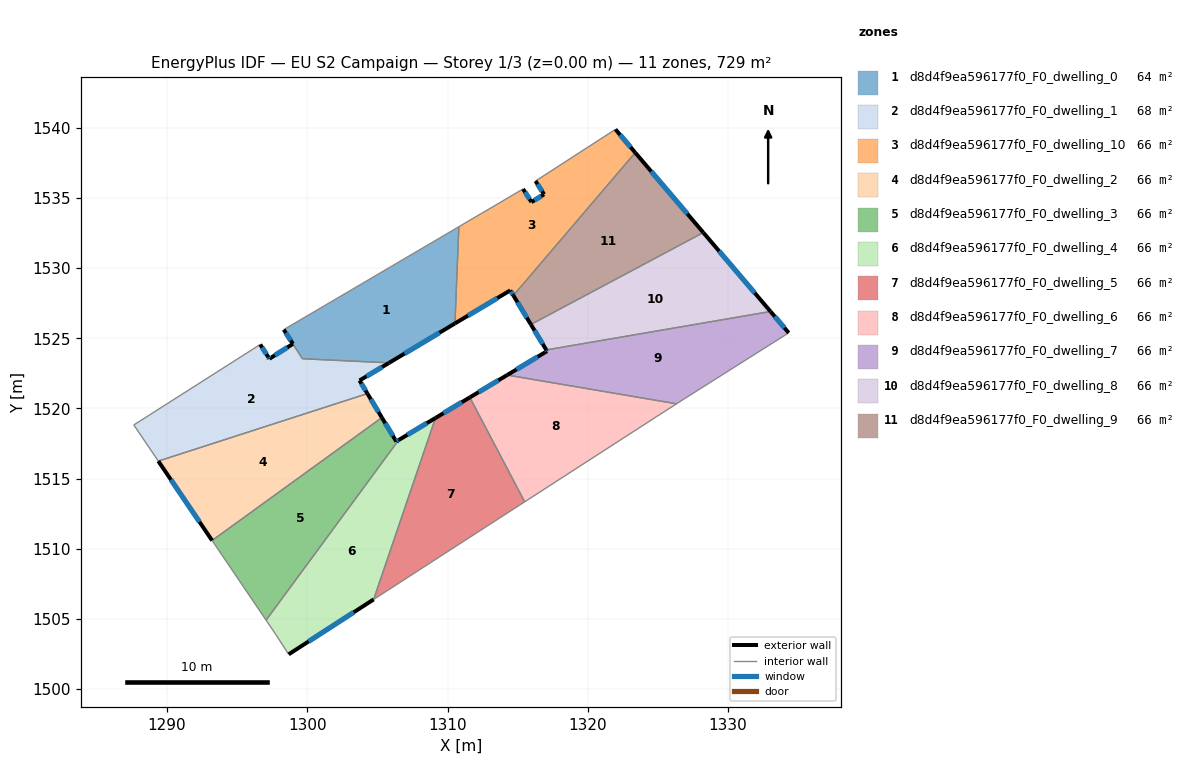
=== STOREY PLAN SPEC (per zone: floor XY polygon, exterior-wall plan segments, windows/doors) ===
zone 1: d8d4f9ea596177f0_F0_dwelling_0  (64.3 m²)
  floor: (1310.81, 1532.96) (1310.53, 1526.06) (1305.83, 1523.25) (1299.66, 1523.54) (1298.32, 1525.62)
  exterior wall: (1305.83, 1523.25) – (1310.53, 1526.06)  [5.5 m]
    window: (1306.94, 1523.91) – (1309.43, 1525.40)  [4.6 m²]
  exterior wall: (1298.32, 1525.62) – (1298.98, 1524.60)  [1.2 m]
    window: (1298.48, 1525.38) – (1298.82, 1524.84)  [1.0 m²]
  interior walls: 4
zone 2: d8d4f9ea596177f0_F0_dwelling_1  (68.2 m²)
  floor: (1305.83, 1523.25) (1303.73, 1521.99) (1304.29, 1521.06) (1289.38, 1516.25) (1287.63, 1518.82) (1296.65, 1524.56) (1297.22, 1523.66) (1297.30, 1523.54) (1298.98, 1524.60) (1299.66, 1523.54)
  exterior wall: (1297.30, 1523.54) – (1297.22, 1523.66)  [0.1 m]
    window: (1297.28, 1523.57) – (1297.24, 1523.63)  [0.1 m²]
  exterior wall: (1298.98, 1524.60) – (1297.30, 1523.54)  [2.0 m]
    window: (1298.58, 1524.35) – (1297.69, 1523.79)  [1.7 m²]
  exterior wall: (1303.73, 1521.99) – (1305.83, 1523.25)  [2.5 m]
    window: (1304.22, 1522.29) – (1305.34, 1522.96)  [2.1 m²]
  exterior wall: (1304.29, 1521.06) – (1303.73, 1521.99)  [1.1 m]
    window: (1304.16, 1521.28) – (1303.86, 1521.77)  [0.9 m²]
  exterior wall: (1297.22, 1523.66) – (1296.65, 1524.56)  [1.1 m]
    window: (1297.09, 1523.87) – (1296.78, 1524.35)  [0.9 m²]
  interior walls: 5
zone 3: d8d4f9ea596177f0_F0_dwelling_10  (66.3 m²)
  floor: (1321.97, 1539.90) (1323.38, 1538.24) (1314.70, 1528.06) (1314.47, 1528.42) (1310.53, 1526.06) (1310.81, 1532.96) (1315.39, 1535.65) (1315.99, 1534.71) (1316.88, 1535.26) (1316.27, 1536.21)
  exterior wall: (1316.88, 1535.26) – (1315.99, 1534.71)  [1.1 m]
    window: (1316.67, 1535.13) – (1316.20, 1534.84)  [0.9 m²]
  exterior wall: (1316.27, 1536.21) – (1316.88, 1535.26)  [1.1 m]
    window: (1316.42, 1535.99) – (1316.74, 1535.49)  [1.0 m²]
  exterior wall: (1323.38, 1538.24) – (1321.97, 1539.90)  [2.2 m]
    window: (1323.05, 1538.63) – (1322.30, 1539.51)  [1.8 m²]
  exterior wall: (1314.47, 1528.42) – (1314.70, 1528.06)  [0.4 m]
    window: (1314.53, 1528.33) – (1314.64, 1528.14)  [0.4 m²]
  exterior wall: (1310.53, 1526.06) – (1314.47, 1528.42)  [4.6 m]
    window: (1311.46, 1526.61) – (1313.55, 1527.87)  [3.9 m²]
  exterior wall: (1315.99, 1534.71) – (1315.39, 1535.65)  [1.1 m]
    window: (1315.85, 1534.93) – (1315.53, 1535.43)  [0.9 m²]
  interior walls: 4
zone 4: d8d4f9ea596177f0_F0_dwelling_2  (66.3 m²)
  floor: (1304.29, 1521.06) (1305.32, 1519.35) (1293.22, 1510.58) (1289.38, 1516.25)
  exterior wall: (1305.32, 1519.35) – (1304.29, 1521.06)  [2.0 m]
    window: (1305.08, 1519.75) – (1304.53, 1520.66)  [1.7 m²]
  exterior wall: (1289.38, 1516.25) – (1293.22, 1510.58)  [6.8 m]
    window: (1290.28, 1514.92) – (1292.32, 1511.91)  [5.8 m²]
  interior walls: 2
zone 5: d8d4f9ea596177f0_F0_dwelling_3  (66.3 m²)
  floor: (1305.32, 1519.35) (1306.35, 1517.65) (1306.52, 1517.75) (1297.07, 1504.91) (1293.22, 1510.58)
  exterior wall: (1306.35, 1517.65) – (1305.32, 1519.35)  [2.0 m]
    window: (1306.11, 1518.05) – (1305.56, 1518.95)  [1.7 m²]
  exterior wall: (1306.52, 1517.75) – (1306.35, 1517.65)  [0.2 m]
    window: (1306.48, 1517.72) – (1306.39, 1517.67)  [0.2 m²]
  interior walls: 3
zone 6: d8d4f9ea596177f0_F0_dwelling_4  (66.3 m²)
  floor: (1309.14, 1519.32) (1304.73, 1506.38) (1298.67, 1502.47) (1297.77, 1503.87) (1297.07, 1504.91) (1306.52, 1517.75)
  exterior wall: (1309.14, 1519.32) – (1306.52, 1517.75)  [3.1 m]
    window: (1308.53, 1518.95) – (1307.14, 1518.12)  [2.6 m²]
  exterior wall: (1298.67, 1502.47) – (1304.73, 1506.38)  [7.2 m]
    window: (1300.10, 1503.39) – (1303.31, 1505.47)  [6.1 m²]
  interior walls: 4
zone 7: d8d4f9ea596177f0_F0_dwelling_5  (66.3 m²)
  floor: (1311.59, 1520.79) (1315.50, 1513.34) (1304.73, 1506.38) (1309.14, 1519.32)
  exterior wall: (1311.59, 1520.79) – (1309.14, 1519.32)  [2.9 m]
    window: (1311.02, 1520.44) – (1309.72, 1519.67)  [2.4 m²]
  interior walls: 3
zone 8: d8d4f9ea596177f0_F0_dwelling_6  (66.3 m²)
  floor: (1326.33, 1520.33) (1324.89, 1519.41) (1315.50, 1513.34) (1311.59, 1520.79) (1314.25, 1522.38)
  exterior wall: (1314.25, 1522.38) – (1311.59, 1520.79)  [3.1 m]
    window: (1313.63, 1522.01) – (1312.22, 1521.16)  [2.6 m²]
  interior walls: 4
zone 9: d8d4f9ea596177f0_F0_dwelling_7  (66.3 m²)
  floor: (1333.03, 1526.91) (1334.32, 1525.39) (1326.89, 1520.69) (1326.33, 1520.33) (1314.25, 1522.38) (1317.09, 1524.08) (1317.04, 1524.17)
  exterior wall: (1317.09, 1524.08) – (1314.25, 1522.38)  [3.3 m]
    window: (1316.43, 1523.68) – (1314.92, 1522.78)  [2.8 m²]
  exterior wall: (1317.04, 1524.17) – (1317.09, 1524.08)  [0.1 m]
    window: (1317.05, 1524.15) – (1317.08, 1524.10)  [0.1 m²]
  exterior wall: (1334.32, 1525.39) – (1333.03, 1526.91)  [2.0 m]
    window: (1334.02, 1525.75) – (1333.33, 1526.56)  [1.7 m²]
  interior walls: 4
zone 10: d8d4f9ea596177f0_F0_dwelling_8  (66.3 m²)
  floor: (1328.24, 1532.54) (1333.03, 1526.91) (1317.04, 1524.17) (1315.95, 1525.99)
  exterior wall: (1315.95, 1525.99) – (1317.04, 1524.17)  [2.1 m]
    window: (1316.20, 1525.56) – (1316.78, 1524.60)  [1.8 m²]
  exterior wall: (1333.03, 1526.91) – (1328.24, 1532.54)  [7.4 m]
    window: (1331.90, 1528.23) – (1329.36, 1531.22)  [6.2 m²]
  interior walls: 2
zone 11: d8d4f9ea596177f0_F0_dwelling_9  (66.3 m²)
  floor: (1323.38, 1538.24) (1328.24, 1532.54) (1315.95, 1525.99) (1314.70, 1528.06)
  exterior wall: (1314.70, 1528.06) – (1315.95, 1525.99)  [2.4 m]
    window: (1314.99, 1527.57) – (1315.65, 1526.47)  [2.0 m²]
  exterior wall: (1328.24, 1532.54) – (1323.38, 1538.24)  [7.5 m]
    window: (1327.10, 1533.88) – (1324.52, 1536.90)  [6.3 m²]
  interior walls: 2

=== DERIVED (storey summary) ===
Building: EU S2 Campaign
Storey: 1 of 3  (floor level z = 0.00 m)
Storey gross floor area: 729.1 m²
Zones on this storey: 11
  - d8d4f9ea596177f0_F0_dwelling_0: floor 64.3 m²; exterior wall 6.7 m (20.1 m²); 2 window(s) 5.6 m²; WWR 28.1%
  - d8d4f9ea596177f0_F0_dwelling_1: floor 68.2 m²; exterior wall 6.7 m (20.2 m²); 5 window(s) 5.7 m²; WWR 28.1%
  - d8d4f9ea596177f0_F0_dwelling_10: floor 66.3 m²; exterior wall 10.5 m (31.5 m²); 6 window(s) 8.9 m²; WWR 28.1%
  - d8d4f9ea596177f0_F0_dwelling_2: floor 66.3 m²; exterior wall 8.8 m (26.5 m²); 2 window(s) 7.5 m²; WWR 28.1%
  - d8d4f9ea596177f0_F0_dwelling_3: floor 66.3 m²; exterior wall 2.2 m (6.6 m²); 2 window(s) 1.8 m²; WWR 28.1%
  - d8d4f9ea596177f0_F0_dwelling_4: floor 66.3 m²; exterior wall 10.3 m (30.8 m²); 2 window(s) 8.7 m²; WWR 28.1%
  - d8d4f9ea596177f0_F0_dwelling_5: floor 66.3 m²; exterior wall 2.9 m (8.6 m²); 1 window(s) 2.4 m²; WWR 28.1%
  - d8d4f9ea596177f0_F0_dwelling_6: floor 66.3 m²; exterior wall 3.1 m (9.3 m²); 1 window(s) 2.6 m²; WWR 28.1%
  - d8d4f9ea596177f0_F0_dwelling_7: floor 66.3 m²; exterior wall 5.4 m (16.2 m²); 3 window(s) 4.6 m²; WWR 28.1%
  - d8d4f9ea596177f0_F0_dwelling_8: floor 66.3 m²; exterior wall 9.5 m (28.5 m²); 2 window(s) 8.0 m²; WWR 28.1%
  - d8d4f9ea596177f0_F0_dwelling_9: floor 66.3 m²; exterior wall 9.9 m (29.7 m²); 2 window(s) 8.4 m²; WWR 28.1%
Zone adjacency (shared interzone walls):
  - d8d4f9ea596177f0_F0_dwelling_0 ↔ d8d4f9ea596177f0_F0_dwelling_1
  - d8d4f9ea596177f0_F0_dwelling_0 ↔ d8d4f9ea596177f0_F0_dwelling_10
  - d8d4f9ea596177f0_F0_dwelling_1 ↔ d8d4f9ea596177f0_F0_dwelling_2
  - d8d4f9ea596177f0_F0_dwelling_10 ↔ d8d4f9ea596177f0_F0_dwelling_9
  - d8d4f9ea596177f0_F0_dwelling_2 ↔ d8d4f9ea596177f0_F0_dwelling_3
  - d8d4f9ea596177f0_F0_dwelling_3 ↔ d8d4f9ea596177f0_F0_dwelling_4
  - d8d4f9ea596177f0_F0_dwelling_4 ↔ d8d4f9ea596177f0_F0_dwelling_5
  - d8d4f9ea596177f0_F0_dwelling_5 ↔ d8d4f9ea596177f0_F0_dwelling_6
  - d8d4f9ea596177f0_F0_dwelling_6 ↔ d8d4f9ea596177f0_F0_dwelling_7
  - d8d4f9ea596177f0_F0_dwelling_7 ↔ d8d4f9ea596177f0_F0_dwelling_8
  - d8d4f9ea596177f0_F0_dwelling_8 ↔ d8d4f9ea596177f0_F0_dwelling_9